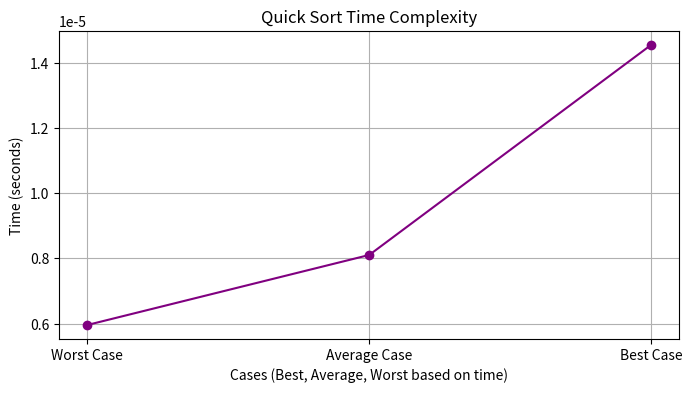

Recreate this plot in Python.
import time
import matplotlib.pyplot as plt

# Quick Sort Implementation
def quick_sort(arr):
    if len(arr) <= 1:
        return arr
    else:
        pivot = arr[len(arr) // 2]
        left = [x for x in arr if x < pivot]
        middle = [x for x in arr if x == pivot]
        right = [x for x in arr if x > pivot]
        return quick_sort(left) + middle + quick_sort(right)

# Time complexity display
def display_time_complexity():
    cases = {
        "Best Case": [1, 2, 3, 4, 5, 6, 7, 8, 9, 10],          # Already sorted
        "Average Case": [3, 5, 1, 4, 2, 6, 9, 8, 10, 7],     # Random order
        "Worst Case": [10, 9, 8, 7, 6, 5, 4, 3, 2, 1]        # Reverse sorted
    }

    times = {}

    # Measure the time for each case
    for name, case in cases.items():
        start_time = time.time()
        quick_sort(case.copy())
        end_time = time.time()
        elapsed_time = end_time - start_time
        print(f"Time taken for {name}: {elapsed_time:.10f} seconds")
        times[name] = elapsed_time

    # Sort cases based on time taken
    sorted_cases = sorted(times.items(), key=lambda x: x[1])
    return [case[0] for case in sorted_cases], [case[1] for case in sorted_cases]

# Plotting the time complexity
def plot_quick_sort():
    cases, times = display_time_complexity()

    plt.figure(figsize=(8, 4))
    plt.plot(cases, times, marker='o', color='purple', linestyle='-')
    plt.title('Quick Sort Time Complexity')
    plt.xlabel('Cases (Best, Average, Worst based on time)')
    plt.ylabel('Time (seconds)')
    plt.grid(True)
    plt.show()

plot_quick_sort()
